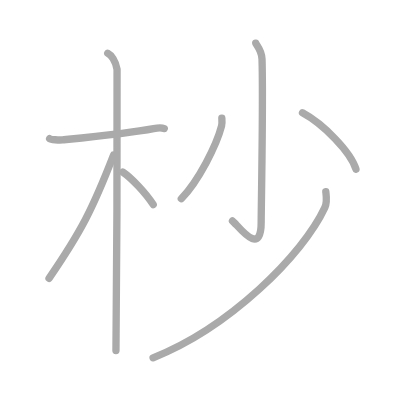
t = 0.00 s
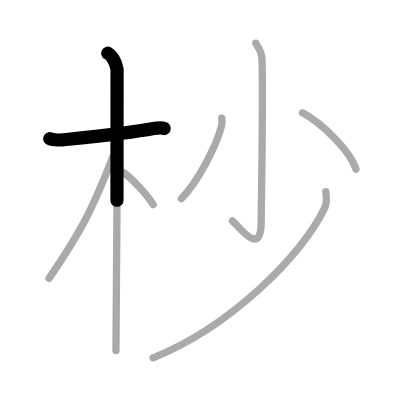
t = 1.50 s
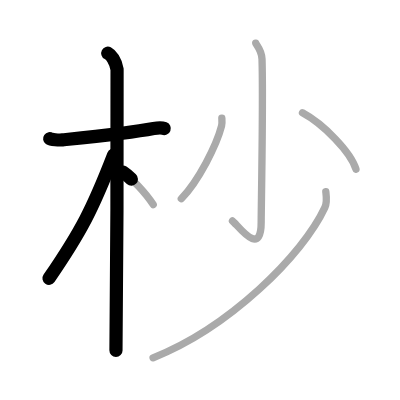
t = 3.25 s
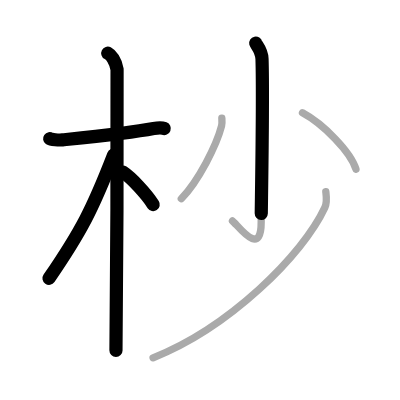
t = 4.75 s
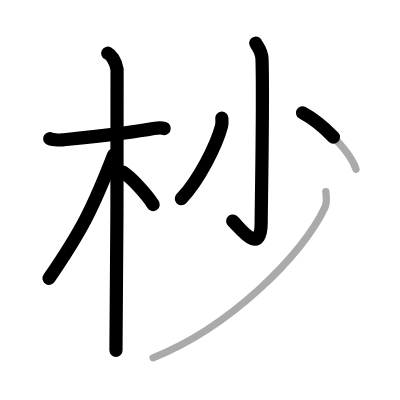
t = 6.50 s
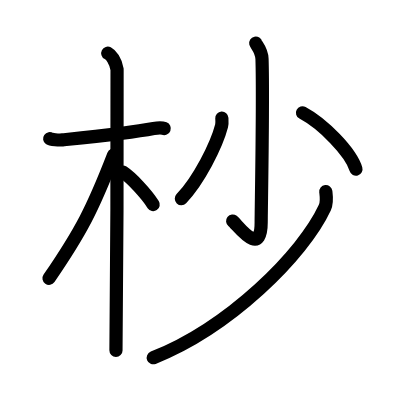
t = 8.00 s

The animated SVG that drew these frames (rendered in a browser with its animation timeline set to each time). Animation: 8 SMIL elements (animate=8); one cycle of 8.00 s.

<?xml version="1.0" standalone="no"?>
<!DOCTYPE svg PUBLIC "-//W3C//DTD SVG 1.1//EN"   "http://www.w3.org/Graphics/SVG/1.1/DTD/svg11.dtd">
<svg width="400px" height="400px"  version="1.1" xmlns="http://www.w3.org/2000/svg">
  <defs>
    <marker id="Triangle" viewBox="0 0 10 10" refX="0" refY="5" markerUnits="strokeWidth" markerWidth="3" style="stroke-opacity:0%;fill:#aaaaaa;" markerHeight="2" orient="auto">
      <path d="M 0 0 L 10 5 L 0 10 z" />
    </marker>
    
    <marker id="Arrow" viewBox="0 0 10 10" refX="5" refY="5" markerUnits="strokeWidth" markerWidth="1.8" style="stroke-opacity:0%;fill:#770000;" markerHeight="2" orient="auto">
      <path d="M 0 4 L 6 4 L 4 1 L 10 5 L 4 9 L 6 6 L 0 6 z" />
        <circle cx="5" cy="5" r="5" />
      </marker>
    
    <marker id="TriangleRed" viewBox="0 0 10 10" refX="0" refY="5" markerUnits="strokeWidth" markerWidth="3" style="stroke-opacity:0%;fill:#CC0000;" markerHeight="2" orient="auto">
      <path d="M 0 0 L 10 5 L 0 10 z" />
    </marker>
    
    <marker id="ArrowRed" viewBox="0 0 10 10" refX="5" refY="5" markerUnits="strokeWidth" markerWidth="1.8" style="stroke-opacity:0%;fill:#CC0000;" markerHeight="2" orient="auto">
      <path d="M 0 4 L 6 4 L 4 1 L 10 5 L 4 9 L 6 6 L 0 6 z" />
        <circle cx="5" cy="5" r="5" />
      </marker>
    
  </defs>
  
  <path style="fill:#ffffff; fill-opacity:100%; fill-rule:evenodd; stroke-width:0;" d="M 0 0 L 400px 0 L 400px 400px L 0 400px L 0 0" />

  <g transform="scale(3.6697247706422 3.6697247706422)">
<path style="fill:none; fill-opacity:0%; fill-rule:evenodd; stroke:#aaaaaa; stroke-opacity:100%; stroke-width: 1.5pt; stroke-linejoin:round; stroke-linecap:round;" d="M13.53 37.79c0.37 0.26 2.53 0.43 3.5 0.33c4.18-0.43 18.13-1.81 24.84-3.09c0.97-0.18 2.28-0.25 2.89 0"></path>
<path style="fill:none; fill-opacity:0%; fill-rule:evenodd; stroke:#aaaaaa; stroke-opacity:100%; stroke-width: 1.5pt; stroke-linejoin:round; stroke-linecap:round;" d="M29.36 14.5c0.91 0.47 2.14 2 2.54 4.42c0.15 0.94-0.12 70.75-0.3 76.58"></path>
<path style="fill:none; fill-opacity:0%; fill-rule:evenodd; stroke:#aaaaaa; stroke-opacity:100%; stroke-width: 1.5pt; stroke-linejoin:round; stroke-linecap:round;" d="M30.94 42.28c-5.66 14.6-8.81 20.78-17.58 33.56"></path>
<path style="fill:none; fill-opacity:0%; fill-rule:evenodd; stroke:#aaaaaa; stroke-opacity:100%; stroke-width: 1.5pt; stroke-linejoin:round; stroke-linecap:round;" d="M33.47 46.9c2.37 1.59 6.28 5.76 8.28 8.85"></path>
<path style="fill:none; fill-opacity:0%; fill-rule:evenodd; stroke:#aaaaaa; stroke-opacity:100%; stroke-width: 1.5pt; stroke-linejoin:round; stroke-linecap:round;" d="M69.69 11.75c0.08 0.38 1.64 1.95 1.71 4.34c0.36 11.44-0.23 40.61-0.23 44.5c0 9.94-6.47 0.59-7.82-0.39"></path>
<path style="fill:none; fill-opacity:0%; fill-rule:evenodd; stroke:#aaaaaa; stroke-opacity:100%; stroke-width: 1.5pt; stroke-linejoin:round; stroke-linecap:round;" d="M60.45 32.19c0.03 0.53 0.12 1.4-0.07 2.13c-1.37 5.3-6.27 14.94-10.97 19.83"></path>
<path style="fill:none; fill-opacity:0%; fill-rule:evenodd; stroke:#aaaaaa; stroke-opacity:100%; stroke-width: 1.5pt; stroke-linejoin:round; stroke-linecap:round;" d="M82.43 30.73c5.62 3 13.17 10.7 14.57 15.37"></path>
<path style="fill:none; fill-opacity:0%; fill-rule:evenodd; stroke:#aaaaaa; stroke-opacity:100%; stroke-width: 1.5pt; stroke-linejoin:round; stroke-linecap:round;" d="M88.78 52.22c0.13 1.09 0.43 2.88-0.27 4.37C82.5 69.5 62.5 89.25 41.72 97.5"></path>

<path style="fill:none; fill-opacity:0%; fill-rule:evenodd; stroke:#000000; stroke-opacity:100%; stroke-width: 2.7pt; stroke-linejoin:round; stroke-linecap:round;" d="M13.53 37.79c0.37 0.26 2.53 0.43 3.5 0.33c4.18-0.43 18.13-1.81 24.84-3.09c0.97-0.18 2.28-0.25 2.89 0" pathLength="100" stroke-dashoffset="100" stroke-dasharray="100 105"><animate id="dashAnim1" attributeName="stroke-dashoffset" from="100" to="0" dur="1s" calcMode="linear" fill="freeze"/></path>
<path style="fill:none; fill-opacity:0%; fill-rule:evenodd; stroke:#000000; stroke-opacity:100%; stroke-width: 2.7pt; stroke-linejoin:round; stroke-linecap:round;" d="M29.36 14.5c0.91 0.47 2.14 2 2.54 4.42c0.15 0.94-0.12 70.75-0.3 76.58" pathLength="100" stroke-dashoffset="100" stroke-dasharray="100 105"><animate id="dashAnim2" attributeName="stroke-dashoffset" from="100" to="0" dur="1s" calcMode="linear" begin="dashAnim1.end" fill="freeze"/></path>
<path style="fill:none; fill-opacity:0%; fill-rule:evenodd; stroke:#000000; stroke-opacity:100%; stroke-width: 2.7pt; stroke-linejoin:round; stroke-linecap:round;" d="M30.94 42.28c-5.66 14.6-8.81 20.78-17.58 33.56" pathLength="100" stroke-dashoffset="100" stroke-dasharray="100 105"><animate id="dashAnim3" attributeName="stroke-dashoffset" from="100" to="0" dur="1s" calcMode="linear" begin="dashAnim2.end" fill="freeze"/></path>
<path style="fill:none; fill-opacity:0%; fill-rule:evenodd; stroke:#000000; stroke-opacity:100%; stroke-width: 2.7pt; stroke-linejoin:round; stroke-linecap:round;" d="M33.47 46.9c2.37 1.59 6.28 5.76 8.28 8.85" pathLength="100" stroke-dashoffset="100" stroke-dasharray="100 105"><animate id="dashAnim4" attributeName="stroke-dashoffset" from="100" to="0" dur="1s" calcMode="linear" begin="dashAnim3.end" fill="freeze"/></path>
<path style="fill:none; fill-opacity:0%; fill-rule:evenodd; stroke:#000000; stroke-opacity:100%; stroke-width: 2.7pt; stroke-linejoin:round; stroke-linecap:round;" d="M69.69 11.75c0.08 0.38 1.64 1.95 1.71 4.34c0.36 11.44-0.23 40.61-0.23 44.5c0 9.94-6.47 0.59-7.82-0.39" pathLength="100" stroke-dashoffset="100" stroke-dasharray="100 105"><animate id="dashAnim5" attributeName="stroke-dashoffset" from="100" to="0" dur="1s" calcMode="linear" begin="dashAnim4.end" fill="freeze"/></path>
<path style="fill:none; fill-opacity:0%; fill-rule:evenodd; stroke:#000000; stroke-opacity:100%; stroke-width: 2.7pt; stroke-linejoin:round; stroke-linecap:round;" d="M60.45 32.19c0.03 0.53 0.12 1.4-0.07 2.13c-1.37 5.3-6.27 14.94-10.97 19.83" pathLength="100" stroke-dashoffset="100" stroke-dasharray="100 105"><animate id="dashAnim6" attributeName="stroke-dashoffset" from="100" to="0" dur="1s" calcMode="linear" begin="dashAnim5.end" fill="freeze"/></path>
<path style="fill:none; fill-opacity:0%; fill-rule:evenodd; stroke:#000000; stroke-opacity:100%; stroke-width: 2.7pt; stroke-linejoin:round; stroke-linecap:round;" d="M82.43 30.73c5.62 3 13.17 10.7 14.57 15.37" pathLength="100" stroke-dashoffset="100" stroke-dasharray="100 105"><animate id="dashAnim7" attributeName="stroke-dashoffset" from="100" to="0" dur="1s" calcMode="linear" begin="dashAnim6.end" fill="freeze"/></path>
<path style="fill:none; fill-opacity:0%; fill-rule:evenodd; stroke:#000000; stroke-opacity:100%; stroke-width: 2.7pt; stroke-linejoin:round; stroke-linecap:round;" d="M88.78 52.22c0.13 1.09 0.43 2.88-0.27 4.37C82.5 69.5 62.5 89.25 41.72 97.5" pathLength="100" stroke-dashoffset="100" stroke-dasharray="100 105"><animate id="dashAnim8" attributeName="stroke-dashoffset" from="100" to="0" dur="1s" calcMode="linear" begin="dashAnim7.end" fill="freeze"/></path>

</g>

</svg>  
          
